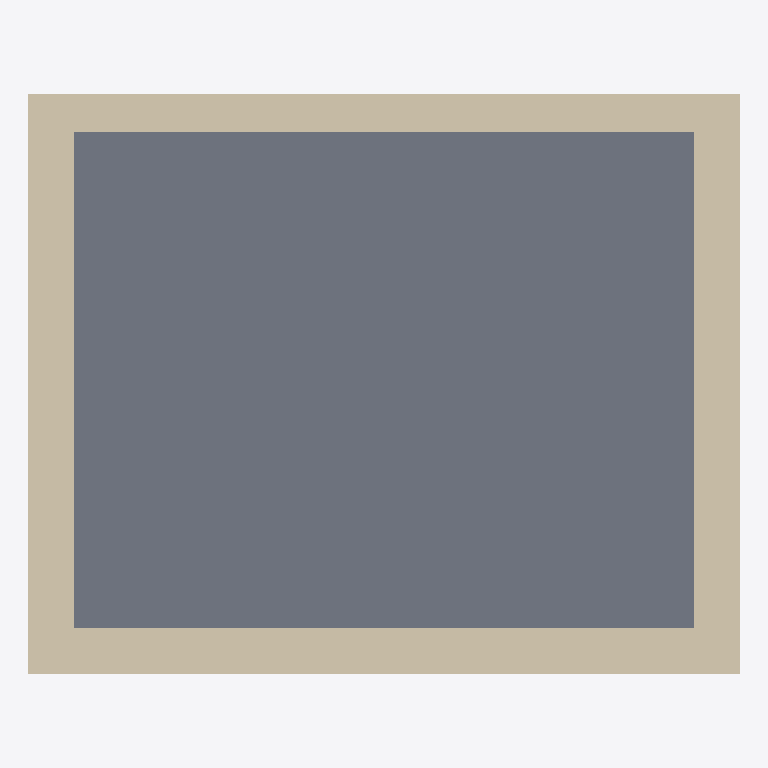
Plan cut of the same IFC building model at storey '2 - Second level' (level 6.00 m, cut at 7.40 m), seen from above with north up, elements coloured by IFC class: 4 walls (beige), 1 slab (grey). Cut surfaces are drawn darker.
Extent 8.5 m × 6.9 m × 6.0 m (x, y, z). Storeys (5): Piano 1 at 0.00 m; 0 - Floor level at 0.00 m; 1 - First level at 3.00 m; 2 - Second level at 6.00 m; 3 - Third level at 9.10 m. Elements (10): 8 IfcWall, 2 IfcSlab.

HEADER;
FILE_DESCRIPTION(('ViewDefinition [ReferenceView_V1.2]','RevitIdentifiers [ContentGUID: 22b5314d-d801-49d7-9602-ca61d82c7e44, VersionGUID: d9e3ac85-9abf-49b6-9406-f2f8f10cfc12, NumberOfSaves: 63]','CoordinateReference [CoordinateBase: Coordinate condivise, ProjectSite: Default Site]'),'2;1');
FILE_NAME('Dummy.ifc','2026-02-11T21:03:57+01:00',(''),(''),'ODA SDAI 24.6','Autodesk Revit 24.3.10.22 (ITA) - IFC 24.3.10.22','');
FILE_SCHEMA(('IFC4'));
ENDSEC;
DATA;
#27=IFCPROJECT('2tkTl9O2L3jgnT4DBNMwwa',#18,'Project Number',$,$,'Project Name','Project Status',(#22),#1198);
#53=IFCSITE('0KSGnFjVz0KAQZ50gO9JB4',#18,'Default',$,$,#52,$,$,.ELEMENT.,(51,30,23,112487),(0,-7,-37,-956022),0.0,$,$);
#32=IFCBUILDING('3T5j3uMiT5EPJ285Due9TI',#18,'',$,$,#30,$,'',.ELEMENT.,$,$,#31);
#35=IFCBUILDINGSTOREY('2s9S2Yw7j0IOf9A1KMKOSC',#18,'Piano 1',$,'Livello:Circle Head - Project Datum',#34,$,'Piano 1',.ELEMENT.,0.0);
#38=IFCBUILDINGSTOREY('1weSdoQ4bBlhigSCSLsiEg',#18,'0 - Floor level',$,'Livello:Circle Head - Project Datum',#37,$,'0 - Floor level',.ELEMENT.,0.0);
#42=IFCBUILDINGSTOREY('1mJBEeFwn4DwVwXr87sg3o',#18,'1 - First level',$,'Livello:Circle Head - Project Datum',#41,$,'1 - First level',.ELEMENT.,2.9999999999999996);
#46=IFCBUILDINGSTOREY('1wPSy0pDf2UhT055H4J5s0',#18,'2 - Second level',$,'Livello:Circle Head - Project Datum',#45,$,'2 - Second level',.ELEMENT.,5.999999999999999);
#50=IFCBUILDINGSTOREY('2dt3LT79v5SAdhBpw9sRJm',#18,'3 - Third level',$,'Livello:Circle Head - Project Datum',#49,$,'3 - Third level',.ELEMENT.,9.1);
#601=IFCSLAB('3F0XnrZ6z2beglUfQ9GLEK',#18,'Pavimento:Floor_Timber_22Cbd-225Joist:323942',$,'Pavimento:Floor_Timber_22Cbd-225Joist',#590,#600,'323942',.FLOOR.);
#372=IFCWALL('3dGoegGg11xwaiM9xGIAlV',#18,'Muro di base:Generico - 55 cm:322313',$,'Muro di base:Generico - 55 cm',#341,#371,'322313',.NOTDEFINED.);
#415=IFCWALL('2t3h0bsvv8mOn3YVvYJ2fR',#18,'Muro di base:Generico - 45 cm:322350',$,'Muro di base:Generico - 45 cm',#403,#414,'322350',.NOTDEFINED.);
#309=IFCWALL('1fdzNqKLzEzgUGv6p0vXhJ',#18,'Muro di base:Generico - 55 cm:322283',$,'Muro di base:Generico - 55 cm',#297,#308,'322283',.NOTDEFINED.);
#688=IFCWALL('0LiL0ZBDTE1uPZe9UVReEq',#18,'Muro di base:Generico - 55 cm:349167',$,'Muro di base:Generico - 55 cm',#661,#687,'349167',.NOTDEFINED.);
ENDSEC;
